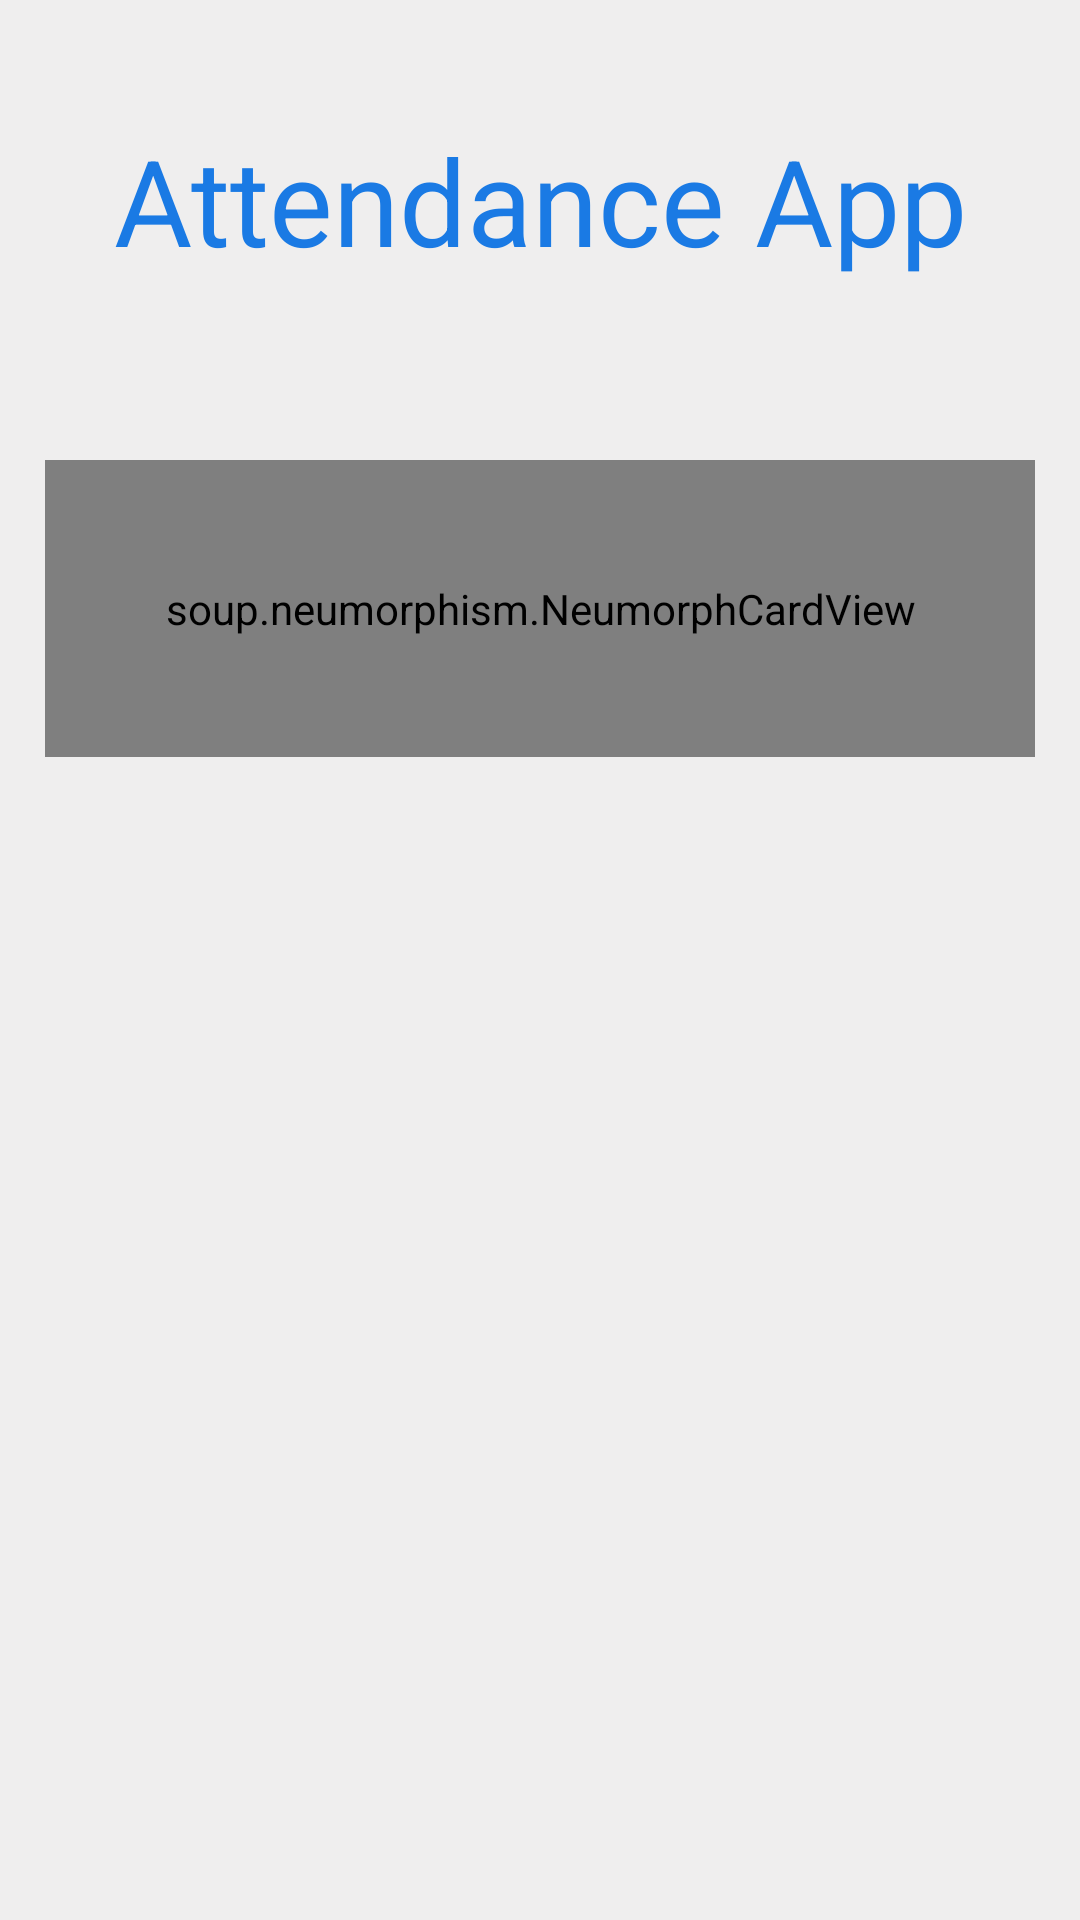

Layout XML and referenced resources for this Android screen:
<!-- AndroidManifest.xml: application theme Theme.Attendance_App_EzilineTest -->
<!-- res/layout/activity_main.xml -->
<?xml version="1.0" encoding="utf-8"?>
<androidx.constraintlayout.widget.ConstraintLayout xmlns:android="http://schemas.android.com/apk/res/android"
    xmlns:app="http://schemas.android.com/apk/res-auto"
    xmlns:tools="http://schemas.android.com/tools"
    android:layout_width="match_parent"
    android:layout_height="match_parent"
    android:background="@color/color1"
    tools:context=".MainActivity">

    <LinearLayout
        android:layout_width="match_parent"
        android:layout_height="match_parent"
        android:orientation="vertical">

        <TextView
            android:layout_width="wrap_content"
            android:layout_height="wrap_content"
            android:text="Attendance App"
            android:textSize="40dp"
            android:layout_gravity="center_horizontal"
            android:textAlignment="center"
            android:layout_marginTop="40dp"
            android:textColor="@color/colorAccent"
            android:layout_marginBottom="20dp" />

        <soup.neumorphism.NeumorphCardView
            app:neumorph_shapeAppearance="@style/ShapeAppearance"
            android:layout_width="wrap_content"
            android:layout_height="wrap_content"
            android:layout_marginTop="40dp"
            app:neumorph_shapeType="pressed"
            android:padding="40dp"
            android:layout_gravity="center"
            app:neumorph_shadowElevation="6dp">

            <LinearLayout
                android:layout_width="wrap_content"
                android:layout_height="wrap_content"
                android:orientation="vertical">

                <soup.neumorphism.NeumorphButton
                    android:id="@+id/stdPortalBtn_Main"
                    style="@style/Widget.Neumorph.Button"
                    android:layout_width="wrap_content"
                    android:layout_height="wrap_content"
                    android:layout_margin="20dp"
                    android:layout_gravity="center_horizontal"
                    android:textColor="@color/colorAccent"
                    android:text="Student Portal"
                    app:neumorph_shadowElevation="4dp" />

                <soup.neumorphism.NeumorphButton
                    android:id="@+id/adminPortalBtn_Main"
                    style="@style/Widget.Neumorph.Button"
                    android:layout_width="wrap_content"
                    android:layout_height="wrap_content"
                    android:layout_margin="20dp"
                    android:layout_gravity="center_horizontal"
                    android:textColor="@color/colorAccent"
                    android:text="Admin Portal"
                    app:neumorph_shadowElevation="4dp" />

            </LinearLayout>


        </soup.neumorphism.NeumorphCardView>


    </LinearLayout>

</androidx.constraintlayout.widget.ConstraintLayout>
<!-- resources referenced by this layout -->
<resources>
  <color name="color1">#efeeee</color>
  <color name="colorAccent">#1A7AE4</color>
  <style name="Theme.Attendance_App_EzilineTest" parent="Theme.MaterialComponents.DayNight.NoActionBar">
          
          <item name="colorPrimary">@color/purple_500</item>
          <item name="colorPrimaryVariant">@color/purple_700</item>
          <item name="colorOnPrimary">@color/white</item>
          
          <item name="colorSecondary">@color/teal_200</item>
          <item name="colorSecondaryVariant">@color/teal_700</item>
          <item name="colorOnSecondary">@color/black</item>
          
          
          
  
          <item name="android:statusBarColor">@color/colorPrimaryDark</item>
  
      </style>
  <color name="purple_500">#FF6200EE</color>
  <color name="purple_700">#FF3700B3</color>
  <color name="white">#FFFFFFFF</color>
  <color name="teal_200">#FF03DAC5</color>
  <color name="teal_700">#FF018786</color>
  <color name="black">#FF000000</color>
  <color name="colorPrimaryDark">#325C98</color>
</resources>
